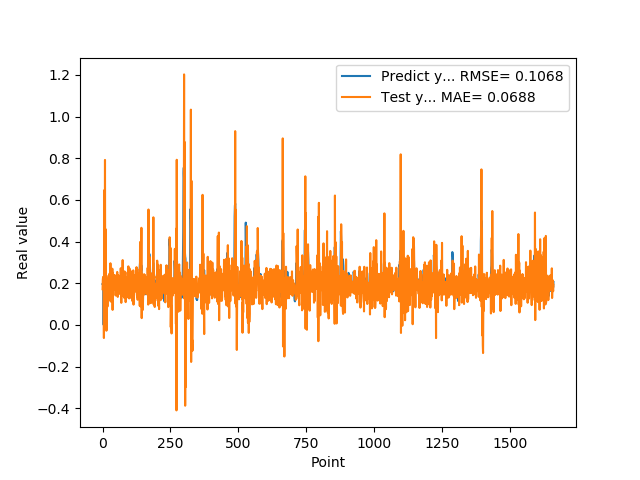

The table this chart was drawn from, first rows:
1.955727785830000398e-01, 1.712029600667486773e-01
1.954265981910000005e-01, 2.178217163066686057e-01
2.004670947789999880e-01, 2.300567035370321423e-01
2.029463946819999587e-01, 1.744057908583984129e-01
0.000000000000000000e+00, 2.129380846196209653e-01
1.862521618600000151e-01, -6.318696305953983017e-02
1.862153261900000301e-01, 6.462354395184608524e-01
4.038094580169999670e-01, 1.576618860435028205e-02
4.118085205549999461e-01, 2.006614103743035171e-01
3.743042349819999948e-01, 7.914748933867722380e-01
3.571429848669999685e-01, 2.320445552694794418e-03
2.572054266930000055e-01, 4.596502884743930428e-01
2.409307956699999753e-01, 2.209824617815320160e-03
2.253161966800000249e-01, 2.377998092784413542e-01
1.935185044999999937e-01, -2.839820320360484165e-02
1.787700653079999924e-01, -2.524467649266997835e-02
1.622045934200000150e-01, 1.237657467036667042e-01
1.761920750140000269e-01, 1.920890593082882347e-01
1.883655935530000325e-01, 8.736841490543452438e-02
1.861467957499999548e-01, 1.758900558049717178e-01
1.954913884399999968e-01, 2.020198829818878328e-01
1.954011768099999935e-01, 1.904387909648118382e-01
1.660518944260000185e-01, 2.268014275742765984e-01
1.907722949980000249e-01, 2.374532533232246723e-01
2.156041562559999625e-01, 1.389623781055948915e-01
1.898660957809999716e-01, 2.344479218395651710e-01
1.770474612709999895e-01, 2.466382412065632190e-01
2.001174986360000074e-01, 1.210128687107187434e-01
1.948629021640000125e-01, 1.688430396377222920e-01
1.922753006219999894e-01, 2.956479970613335451e-01
1.779100298880000042e-01, 1.119973938218047221e-01
1.810636967419999854e-01, 1.856147353483743045e-01
1.680064052340000114e-01, 2.408904030796894802e-01
1.635809391740000174e-01, 2.188700595910917368e-01
1.706920862200000111e-01, 1.439957141346310532e-01
1.916799396280000345e-01, 1.534046032374731250e-01
2.085516005749999957e-01, 2.694678309661711069e-01
2.058236002919999752e-01, 7.181249371962830641e-02
1.828240007160000513e-01, 2.499747245434965903e-01
1.857409924269999846e-01, 2.143473714366365135e-01
1.775099337099999841e-01, 2.019885583888622327e-01
1.752161234619999952e-01, 2.401266581198730488e-01
1.971126049759999999e-01, 1.707059647700027716e-01
1.845117062330000057e-01, 2.222538109288059449e-01
1.984785944219999987e-01, 1.702699929762844511e-01
2.143009155989999692e-01, 1.674274329895834856e-01
1.841159015890000139e-01, 2.375286555171818859e-01
2.104043960570000094e-01, 2.224327653947315575e-01
2.032361328599999739e-01, 1.409210976650812075e-01
2.088565975429999833e-01, 1.984955798807107596e-01
1.960448026660000231e-01, 2.311207881309868817e-01
1.900728046889999523e-01, 2.112171951413058524e-01
1.658952832220000062e-01, 1.642899907170856932e-01
1.872539073229999851e-01, 2.073784082925800021e-01
1.852532625200000171e-01, 2.539406827136285183e-01
1.799222826959999966e-01, 1.378485910861336206e-01
2.012764066460000223e-01, 1.338938687988018850e-01
1.978618204589999985e-01, 1.924273032009596596e-01
1.950792670250000027e-01, 2.388912295464068192e-01
1.711323857310000085e-01, 1.480712770452844995e-01
1.623787879939999901e-01, 2.050852890453759014e-01
... 1,599 more rows
